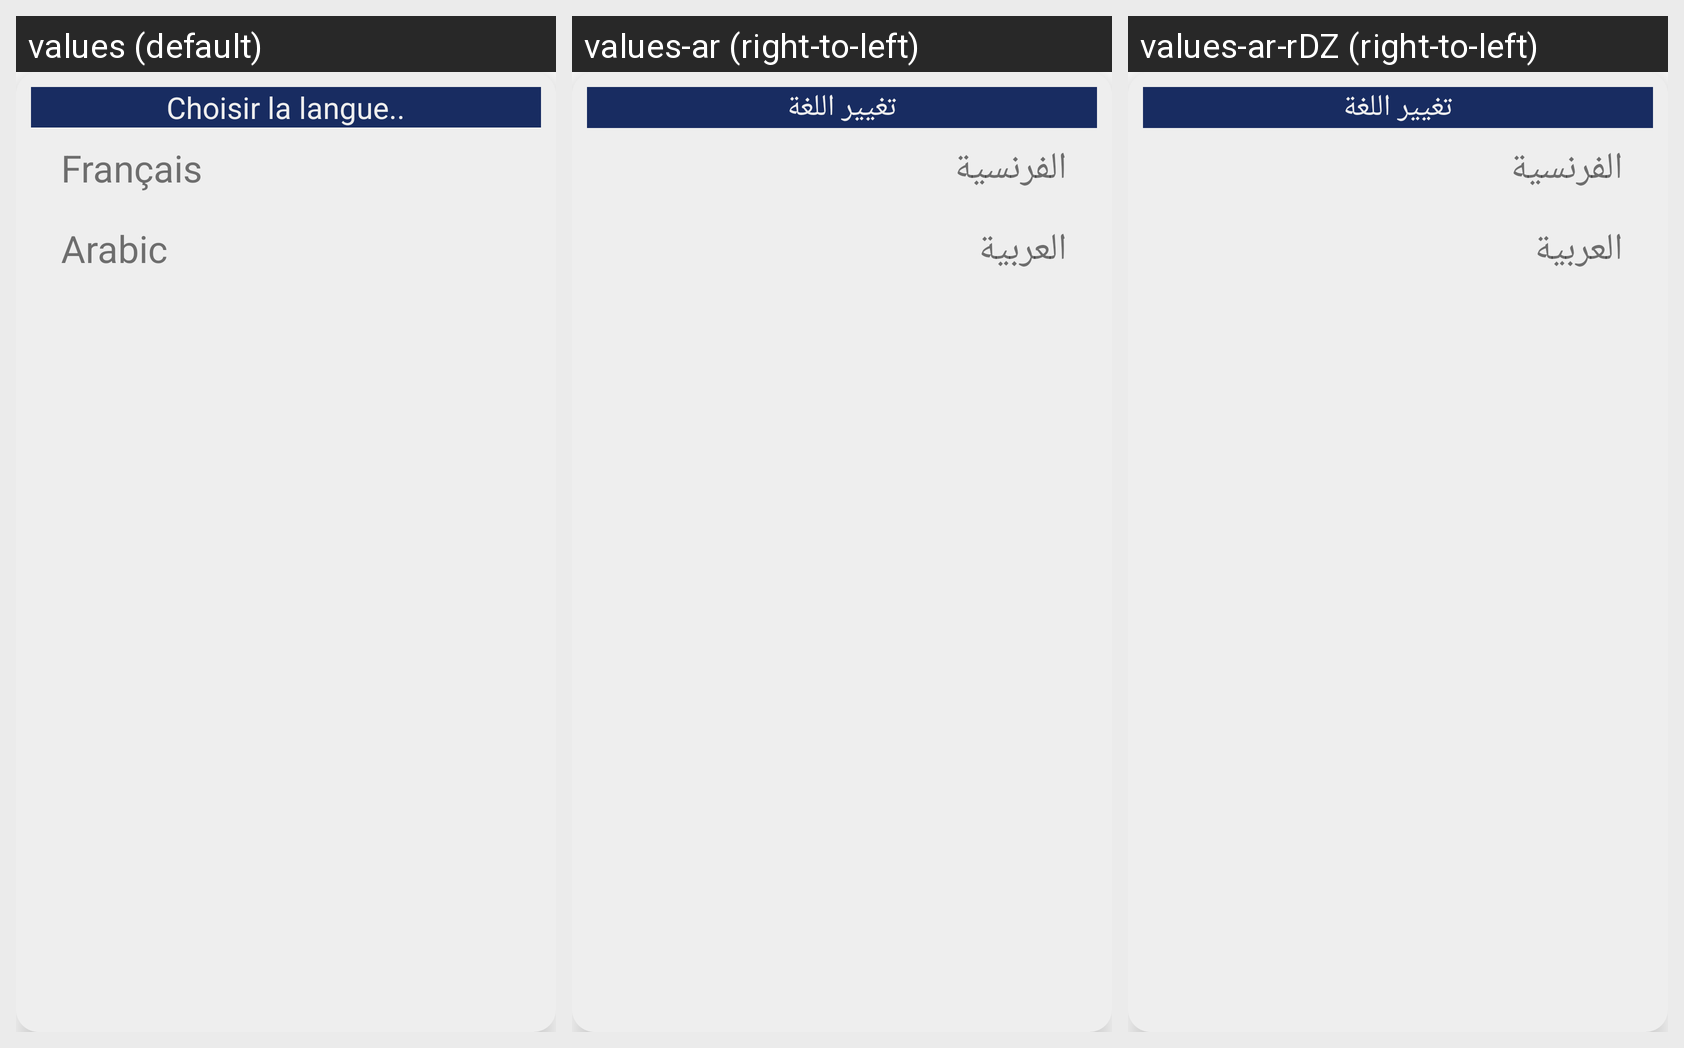

For this localized Android screen grid, give each drawn string resource with its value in every locale shown.
Android screen res/layout/choose_lang.xml rendered under 3 locales, left to right: values (default), values-ar (right-to-left), values-ar-rDZ (right-to-left). Device: Nexus 5 (rendered at 1080×1920; each locale shown at half size, 540×960, under a caption strip naming it); theme Theme.MaterialComponents.DayNight.NoActionBar.
Strings drawn on this screen, with the default value and each locale's value (text and hints the layout hard-codes, and strings that could not be matched under every locale, appear in the picture but are not listed):

LangChoice
  values: Choisir la langue..
  values-ar: تغيير اللغة
  values-ar-rDZ: تغيير اللغة  [from values-ar]

french
  values: Français
  values-ar: الفرنسية
  values-ar-rDZ: الفرنسية  [from values-ar]

arabic
  values: Arabic
  values-ar: العربية
  values-ar-rDZ: العربية  [from values-ar]
